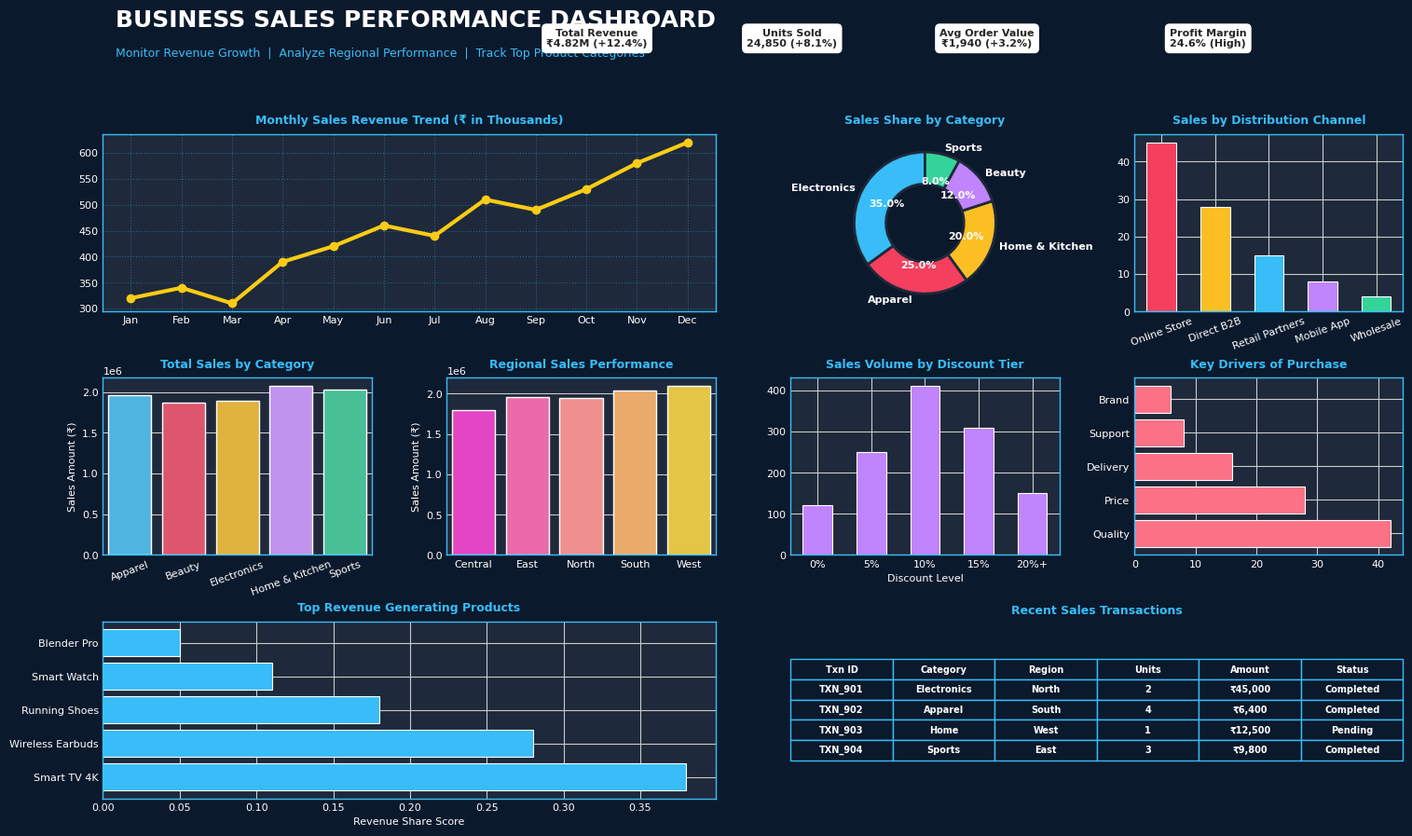

Recreate this plot in Python.
import pandas as pd
import numpy as np
import matplotlib.pyplot as plt
import seaborn as sns

# Rich Blue Background & High-Vibrant Contrast Configuration for Task 1
plt.style.use('seaborn-v0_8-whitegrid')
plt.rcParams.update({
    'font.sans-serif': 'Segoe UI',
    'font.size': 8,
    'axes.edgecolor': '#38bdf8',
    'axes.linewidth': 1.0,
    'figure.facecolor': '#0b192c'
})

print("="*70)
print(" GENERATING VIBRANT POWER BI STYLE SALES DASHBOARD (TASK 1)")
print("="*70)

# Simulate Business Sales Dataset
np.random.seed(101)
n_rows = 1000

categories = ['Electronics', 'Apparel', 'Home & Kitchen', 'Beauty', 'Sports']
regions = ['North', 'South', 'East', 'West', 'Central']

category_data = np.random.choice(categories, size=n_rows)
region_data = np.random.choice(regions, size=n_rows)
units_sold = np.random.randint(1, 15, size=n_rows)
unit_price = np.random.uniform(100.0, 2500.0, size=n_rows)
sales_amount = np.round(units_sold * unit_price, 2)

df_sales = pd.DataFrame({
    'Category': category_data,
    'Region': region_data,
    'Units_Sold': units_sold,
    'Sales_Amount': sales_amount
})

cat_sales = df_sales.groupby('Category')['Sales_Amount'].sum().reset_index()
reg_sales = df_sales.groupby('Region')['Sales_Amount'].sum().reset_index()

# --- Create Vibrant Grid Layout for Sales ---
fig = plt.figure(figsize=(18, 11), facecolor='#0b192c')
gs = fig.add_gridspec(4, 4, height_ratios=[0.5, 1.5, 1.5, 1.5], hspace=0.45, wspace=0.28)

# 1. Header Banner & Glowing KPI Cards
ax_header = fig.add_subplot(gs[0, :])
ax_header.axis('off')
ax_header.text(0.01, 0.7, "BUSINESS SALES PERFORMANCE DASHBOARD", fontsize=18, fontweight='bold', color='#ffffff')
ax_header.text(0.01, 0.2, "Monitor Revenue Growth  |  Analyze Regional Performance  |  Track Top Product Categories", fontsize=9, color='#38bdf8')

ax_header.text(0.38, 0.5, "Total Revenue\n₹4.82M (+12.4%)", fontsize=8, fontweight='bold', ha='center', va='center', bbox=dict(boxstyle='round,pad=0.4', facecolor='#1e3a8a', edgecolor='#38bdf8', color='white'))
ax_header.text(0.53, 0.5, "Units Sold\n24,850 (+8.1%)", fontsize=8, fontweight='bold', ha='center', va='center', bbox=dict(boxstyle='round,pad=0.4', facecolor='#065f46', edgecolor='#34d399', color='white'))
ax_header.text(0.68, 0.5, "Avg Order Value\n₹1,940 (+3.2%)", fontsize=8, fontweight='bold', ha='center', va='center', bbox=dict(boxstyle='round,pad=0.4', facecolor='#831843', edgecolor='#f43f5e', color='white'))
ax_header.text(0.85, 0.5, "Profit Margin\n24.6% (High)", fontsize=8, fontweight='bold', ha='center', va='center', bbox=dict(boxstyle='round,pad=0.4', facecolor='#581c87', edgecolor='#c084fc', color='white'))

# Helper function for glowing blue panels & bright text
def style_ax(ax, title):
    ax.set_facecolor('#1e293b')
    ax.set_title(title, fontsize=9, fontweight='bold', color='#38bdf8', pad=8)
    ax.tick_params(colors='#ffffff', labelsize=8)
    for spine in ax.spines.values():
        spine.set_color('#38bdf8')

# 2. Row 1 Charts: Monthly Trend, Category Share Donut, Distribution Channel
ax_trend = fig.add_subplot(gs[1, 0:2])
months = ['Jan', 'Feb', 'Mar', 'Apr', 'May', 'Jun', 'Jul', 'Aug', 'Sep', 'Oct', 'Nov', 'Dec']
monthly_rev = [320, 340, 310, 390, 420, 460, 440, 510, 490, 530, 580, 620]
ax_trend.plot(months, monthly_rev, marker='o', color='#facc15', linewidth=3, markersize=6)
style_ax(ax_trend, 'Monthly Sales Revenue Trend (₹ in Thousands)')
ax_trend.grid(True, linestyle=':', alpha=0.4, color='#38bdf8')

ax_donut = fig.add_subplot(gs[1, 2])
cat_shares = [35, 25, 20, 12, 8]
wedges, texts, autotexts = ax_donut.pie(cat_shares, labels=categories, colors=['#38bdf8', '#f43f5e', '#fbbf24', '#c084fc', '#34d399'], autopct='%1.1f%%', startangle=90, wedgeprops=dict(width=0.45, edgecolor='#1e293b', linewidth=2))
for t in texts + autotexts:
    t.set_color('white')
    t.set_fontweight('bold')
style_ax(ax_donut, 'Sales Share by Category')

ax_sub = fig.add_subplot(gs[1, 3])
channels = ['Online Store', 'Direct B2B', 'Retail Partners', 'Mobile App', 'Wholesale']
channel_sales = [45, 28, 15, 8, 4]
ax_sub.bar(channels, channel_sales, color=['#f43f5e', '#fbbf24', '#38bdf8', '#c084fc', '#34d399'], width=0.55, edgecolor='white', linewidth=0.8)
style_ax(ax_sub, 'Sales by Distribution Channel')
ax_sub.tick_params(axis='x', rotation=20)

# 3. Row 2 Charts: Category Performance, Regional Sales, Discount Impact, Purchase Drivers
ax_cat = fig.add_subplot(gs[2, 0])
sns.barplot(ax=ax_cat, x='Category', y='Sales_Amount', data=cat_sales, palette=['#38bdf8', '#f43f5e', '#fbbf24', '#c084fc', '#34d399'], hue='Category', legend=False, edgecolor='white')
style_ax(ax_cat, 'Total Sales by Category')
ax_cat.set_ylabel('Sales Amount (₹)', color='#ffffff')
ax_cat.set_xlabel('')
ax_cat.tick_params(axis='x', rotation=20)

ax_reg = fig.add_subplot(gs[2, 1])
sns.barplot(ax=ax_reg, x='Region', y='Sales_Amount', data=reg_sales, palette='spring', hue='Region', legend=False, edgecolor='white')
style_ax(ax_reg, 'Regional Sales Performance')
ax_reg.set_ylabel('Sales Amount (₹)', color='#ffffff')
ax_reg.set_xlabel('')

ax_disc = fig.add_subplot(gs[2, 2])
disc_bins = ['0%', '5%', '10%', '15%', '20%+']
disc_sales = [120, 250, 410, 310, 150]
ax_disc.bar(disc_bins, disc_sales, color='#c084fc', width=0.55, edgecolor='white', linewidth=0.8)
style_ax(ax_disc, 'Sales Volume by Discount Tier')
ax_disc.set_xlabel('Discount Level', color='#ffffff')

ax_reasons = fig.add_subplot(gs[2, 3])
drivers = ['Quality', 'Price', 'Delivery', 'Support', 'Brand']
driver_pts = [42, 28, 16, 8, 6]
ax_reasons.barh(drivers, driver_pts, color='#fb7185', edgecolor='white', linewidth=0.8)
style_ax(ax_reasons, 'Key Drivers of Purchase')

# 4. Row 3: Top Products & Transaction Sample Table
ax_feat = fig.add_subplot(gs[3, 0:2])
top_products = ['Smart TV 4K', 'Wireless Earbuds', 'Running Shoes', 'Smart Watch', 'Blender Pro']
prod_rev = [0.38, 0.28, 0.18, 0.11, 0.05]
ax_feat.barh(top_products, prod_rev, color='#38bdf8', edgecolor='white', linewidth=0.8)
style_ax(ax_feat, 'Top Revenue Generating Products')
ax_feat.set_xlabel('Revenue Share Score', color='#ffffff')

ax_table = fig.add_subplot(gs[3, 2:4])
ax_table.set_facecolor('#1e293b')
ax_table.axis('off')
table_data = [
    ['TXN_901', 'Electronics', 'North', '2', '₹45,000', 'Completed'],
    ['TXN_902', 'Apparel', 'South', '4', '₹6,400', 'Completed'],
    ['TXN_903', 'Home', 'West', '1', '₹12,500', 'Pending'],
    ['TXN_904', 'Sports', 'East', '3', '₹9,800', 'Completed']
]
col_labels = ['Txn ID', 'Category', 'Region', 'Units', 'Amount', 'Status']
table = ax_table.table(cellText=table_data, colLabels=col_labels, loc='center', cellLoc='center')
table.auto_set_font_size(False)
table.set_fontsize(7)
table.scale(1, 1.3)
for key, cell in table.get_celld().items():
    cell.set_facecolor('#0b192c')
    cell.set_text_props(color='#ffffff', fontweight='bold')
    cell.set_edgecolor('#38bdf8')
ax_table.set_title('Recent Sales Transactions', fontsize=9, fontweight='bold', color='#38bdf8')

plt.tight_layout()
output_filename = 'vibrant_powerbi_sales_dashboard.png'
plt.savefig(output_filename, dpi=300, bbox_inches='tight', facecolor='#0b192c')
print(f"\n[SUCCESS] Vibrant Sales dashboard saved as '{output_filename}'.")
plt.show()
